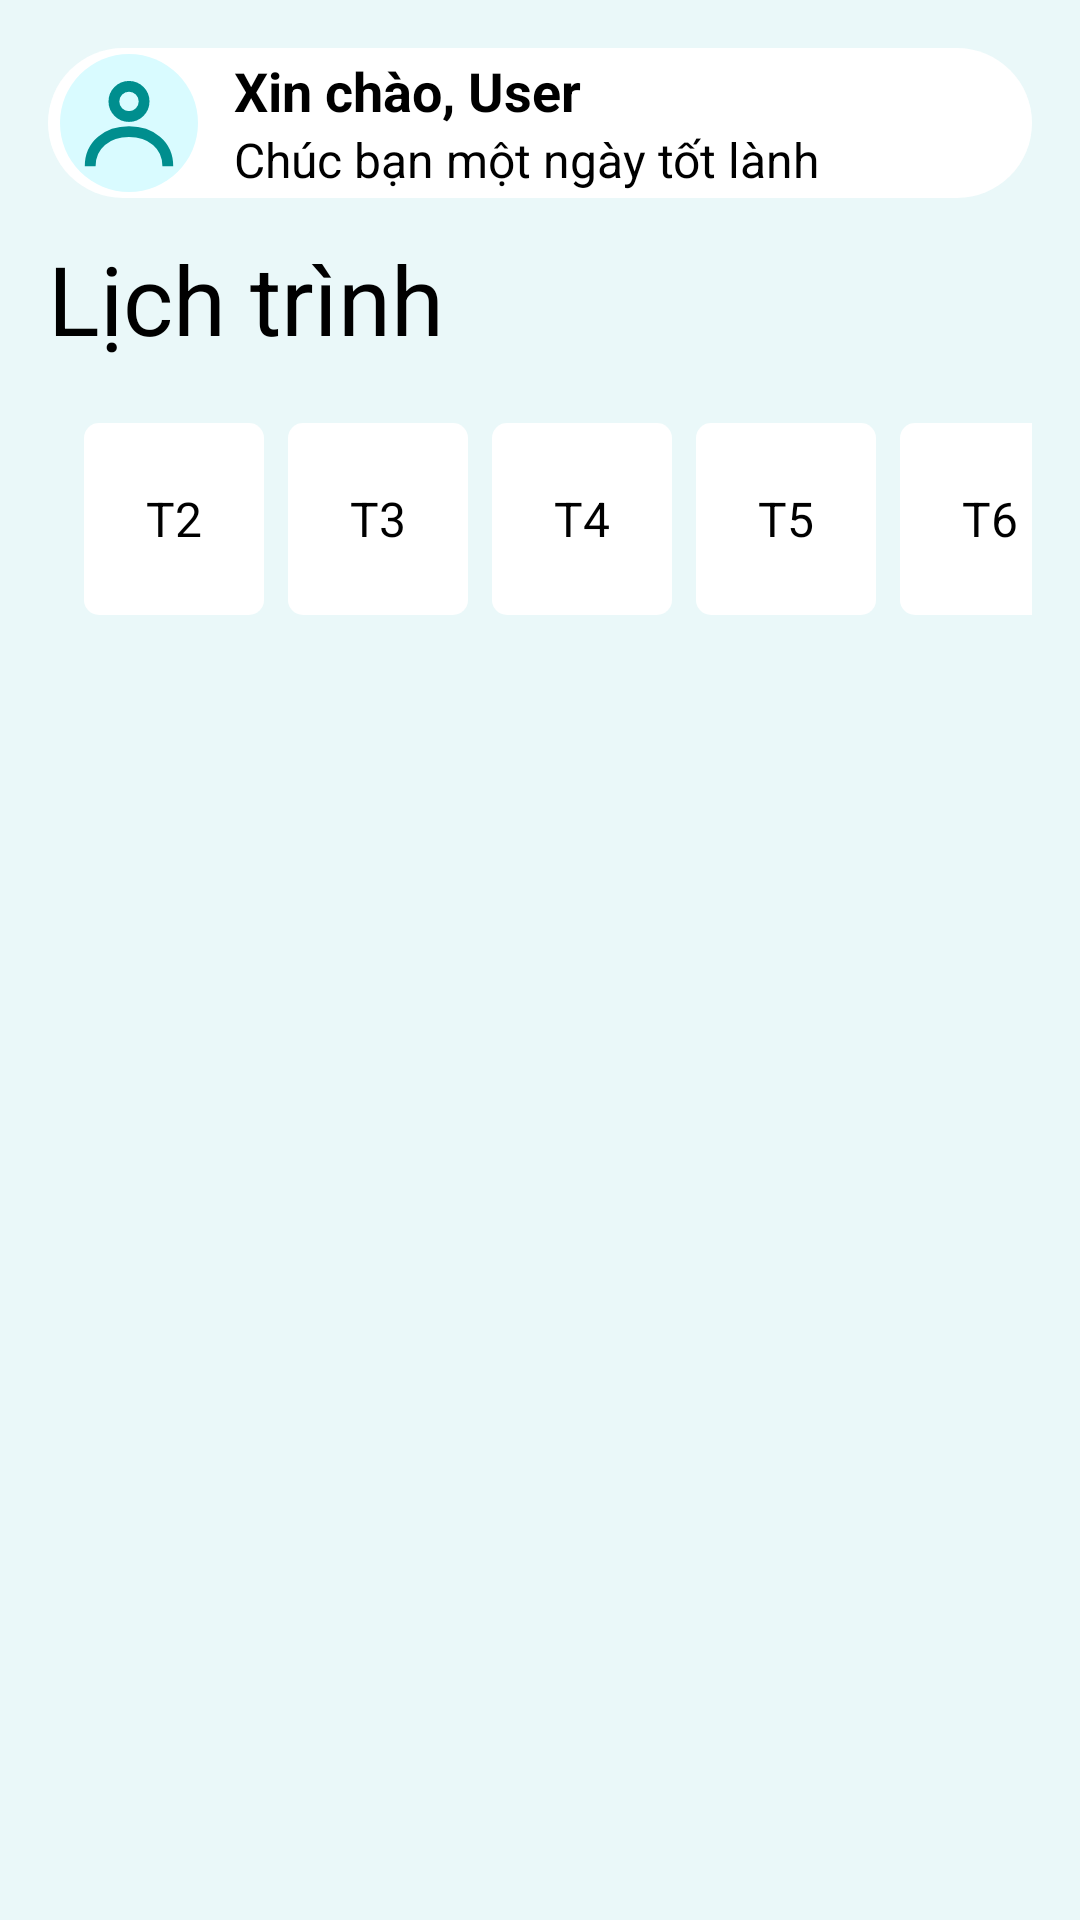

Reconstruct the res/layout file that produces this screen, plus the resources it refers to.
<!-- AndroidManifest.xml: application theme Theme.TODOAPP -->
<!-- res/layout/home_fragment.xml -->
<?xml version="1.0" encoding="utf-8"?>
<RelativeLayout xmlns:android="http://schemas.android.com/apk/res/android"
    xmlns:app="http://schemas.android.com/apk/res-auto"
    xmlns:tools="http://schemas.android.com/tools"
    android:id="@+id/main"
    android:layout_width="match_parent"
    android:layout_height="match_parent"
    android:background="@color/bottom_nav"
    tools:context=".activitys.MainActivity"
    >

    
    <LinearLayout
        android:id="@+id/layoutContent"
        android:layout_width="match_parent"
        android:layout_height="wrap_content"
        android:layout_above="@id/bottom_nav"
        android:layout_marginTop="16dp"
        android:orientation="vertical"
        tools:ignore="NotSibling">

        <LinearLayout
            android:id="@+id/welcome"
            android:layout_width="match_parent"
            android:layout_height="wrap_content"
            android:layout_gravity="center"
            android:background="@drawable/hello_bg"
            android:layout_marginStart="16dp"
            android:layout_marginEnd="16dp"
            android:orientation="horizontal">

            <ImageView
                android:layout_width="50dp"
                android:layout_height="50dp"
                android:paddingLeft="4dp"
                android:layout_gravity="center"
                android:src="@drawable/ic_profile" />

            <LinearLayout
                android:layout_width="wrap_content"
                android:layout_height="wrap_content"
                android:layout_marginStart="4dp"
                android:layout_marginTop="2dp"
                android:orientation="vertical">

                <TextView
                    android:id="@+id/tvGreeting"
                    android:layout_width="match_parent"
                    android:layout_height="wrap_content"
                    android:layout_marginStart="8dp"
                    android:text="Xin chào, User"
                    android:textSize="18sp"
                    android:textColor="@color/black"
                    android:textStyle="bold" />

                <TextView
                    android:id="@+id/tvSubtitle"
                    android:layout_width="match_parent"
                    android:layout_height="wrap_content"
                    android:layout_marginStart="8dp"
                    android:text="Chúc bạn một ngày tốt lành"
                    android:textColor="@color/black"
                    android:textSize="16sp" />
            </LinearLayout>

        </LinearLayout>

        
        <TextView
            android:layout_width="match_parent"
            android:layout_height="wrap_content"
            android:layout_marginStart="16dp"
            android:layout_marginTop="12dp"
            android:layout_marginEnd="16dp"
            android:layout_marginBottom="12dp"
            android:gravity="left"
            android:text="Lịch trình"
            android:textColor="@color/black"
            android:textSize="32sp"
            />


        <HorizontalScrollView
            android:layout_width="match_parent"
            android:layout_height="wrap_content"
            android:background="@color/bottom_nav"
            android:paddingRight="16dp"
            android:paddingLeft="16dp"
            android:overScrollMode="never"
            android:scrollbars="none">

            <LinearLayout
                android:id="@+id/weekDaysLayout"
                android:layout_width="wrap_content"
                android:layout_height="80dp"
                android:gravity="center_vertical"
                android:orientation="horizontal"
                android:paddingHorizontal="8dp"
                android:paddingVertical="8dp">

                
                <LinearLayout
                    android:id="@+id/llMon"
                    android:layout_width="60dp"
                    android:layout_height="match_parent"
                    android:layout_marginHorizontal="4dp"
                    android:background="@drawable/day_item_selector"
                    android:clickable="true"
                    android:focusable="true"
                    android:gravity="center"
                    android:orientation="vertical"
                    android:padding="8dp">

                    <TextView
                        android:id="@+id/tvMonDay"
                        android:layout_width="match_parent"
                        android:layout_height="wrap_content"
                        android:background="@drawable/day_item_selector"
                        android:gravity="center"
                        android:text="T2"
                        android:textColor="@color/black"
                        android:textSize="16sp" />
                </LinearLayout>

                
                <LinearLayout
                    android:id="@+id/llTue"
                    android:layout_width="60dp"
                    android:layout_height="match_parent"
                    android:layout_marginHorizontal="4dp"
                    android:background="@drawable/day_item_selector"
                    android:clickable="true"
                    android:focusable="true"
                    android:gravity="center"
                    android:orientation="vertical"
                    android:padding="8dp">

                    <TextView
                        android:id="@+id/tvTueDay"
                        android:layout_width="match_parent"
                        android:layout_height="wrap_content"
                        android:gravity="center"
                        android:text="T3"
                        android:textColor="@color/black"
                        android:textSize="16sp" />
                </LinearLayout>

                
                <LinearLayout
                    android:id="@+id/llWed"
                    android:layout_width="60dp"
                    android:layout_height="match_parent"
                    android:layout_marginHorizontal="4dp"
                    android:background="@drawable/day_item_selector"
                    android:clickable="true"
                    android:focusable="true"
                    android:gravity="center"
                    android:orientation="vertical"
                    android:padding="8dp">

                    <TextView
                        android:id="@+id/tvWedDay"
                        android:layout_width="match_parent"
                        android:layout_height="wrap_content"
                        android:gravity="center"
                        android:text="T4"
                        android:textColor="@color/black"
                        android:textSize="16sp" />
                </LinearLayout>

                
                <LinearLayout
                    android:id="@+id/llThu"
                    android:layout_width="60dp"
                    android:layout_height="match_parent"
                    android:layout_marginHorizontal="4dp"
                    android:background="@drawable/day_item_selector"
                    android:clickable="true"
                    android:focusable="true"
                    android:gravity="center"
                    android:orientation="vertical"
                    android:padding="8dp">

                    <TextView
                        android:id="@+id/tvThuDay"
                        android:layout_width="match_parent"
                        android:layout_height="wrap_content"
                        android:gravity="center"
                        android:text="T5"
                        android:textColor="@color/black"
                        android:textSize="16sp" />
                </LinearLayout>

                
                <LinearLayout
                    android:id="@+id/llFri"
                    android:layout_width="60dp"
                    android:layout_height="match_parent"
                    android:layout_marginHorizontal="4dp"
                    android:background="@drawable/day_item_selector"
                    android:clickable="true"
                    android:focusable="true"
                    android:gravity="center"
                    android:orientation="vertical"
                    android:padding="8dp">

                    <TextView
                        android:id="@+id/tvFriDay"
                        android:layout_width="match_parent"
                        android:layout_height="wrap_content"
                        android:gravity="center"
                        android:text="T6"
                        android:textColor="@color/black"
                        android:textSize="16sp" />
                </LinearLayout>

                
                <LinearLayout
                    android:id="@+id/llSat"
                    android:layout_width="60dp"
                    android:layout_height="match_parent"
                    android:layout_marginHorizontal="4dp"
                    android:background="@drawable/day_item_selector"
                    android:clickable="true"
                    android:focusable="true"
                    android:gravity="center"
                    android:orientation="vertical"
                    android:padding="8dp">

                    <TextView
                        android:id="@+id/tvSatDay"
                        android:layout_width="match_parent"
                        android:layout_height="wrap_content"
                        android:gravity="center"
                        android:text="T7"
                        android:textColor="@color/black"
                        android:textSize="16sp" />
                </LinearLayout>

                
                <LinearLayout
                    android:id="@+id/llSun"
                    android:layout_width="60dp"
                    android:layout_height="match_parent"
                    android:layout_marginHorizontal="4dp"
                    android:background="@drawable/day_item_selector"
                    android:clickable="true"
                    android:focusable="true"
                    android:gravity="center"
                    android:orientation="vertical"
                    android:padding="8dp">

                    <TextView
                        android:id="@+id/tvSunDay"
                        android:layout_width="match_parent"
                        android:layout_height="wrap_content"
                        android:gravity="center"
                        android:text="CN"
                        android:textColor="@color/black"
                        android:textSize="16sp" />
                </LinearLayout>

            </LinearLayout>
        </HorizontalScrollView>

        
        <androidx.recyclerview.widget.RecyclerView
            android:id="@+id/homerecyclerview"
            android:paddingLeft="16dp"
            android:paddingRight="16dp"
            android:background="@color/bg_recycleview"
            android:layout_width="match_parent"
            android:layout_height="wrap_content"
            />
    </LinearLayout>
</RelativeLayout>
<!-- resources referenced by this layout -->
<resources>
  <color name="bg_recycleview">#FFFFFF</color>
  <color name="black">#000000</color>
  <color name="bottom_nav">#EAF8F9</color>
  <!-- drawable day_item_selector (drawable) -->
  <?xml version="1.0" encoding="utf-8"?>
  <selector xmlns:android="http://schemas.android.com/apk/res/android">
      
      <item android:state_selected="true">
          
          <shape android:shape="rectangle">
              
              <solid android:color="@color/day_select_button" />
  
              
              <corners android:radius="8dp" />
          </shape>
      </item>
  
      
      <item>
          <shape android:shape="rectangle">
              <solid android:color="@color/day_button" />
              <corners android:radius="5dp" />
          </shape>
      </item>
  
  </selector>
  <!-- drawable hello_bg (drawable) -->
  <?xml version="1.0" encoding="utf-8"?>
  <selector xmlns:android="http://schemas.android.com/apk/res/android">
      <item>
          <shape android:shape="rectangle">
              <corners
                  android:topLeftRadius="30dp"
                  android:bottomLeftRadius="30dp"
                  android:bottomRightRadius="30dp"
                  android:topRightRadius="30dp" />
              <solid android:color="@color/hello"/>
          </shape>
      </item>
  </selector>
  <!-- drawable ic_profile (drawable) -->
  <vector xmlns:android="http://schemas.android.com/apk/res/android"
      android:width="32dp"
      android:height="32dp"
      android:viewportWidth="32"
      android:viewportHeight="32">
  
    
    <path
        android:pathData="M16,16m-16,0a16,16 0,1 1,32 0a16,16 0,1 1,-32 0"
        android:fillColor="#D9FBFF"/>
  
    
    <path
        android:pathData="M16,14.5a3.5,3.5 0,1 1,0 -7a3.5,3.5 0,1 1,0 7"
        android:strokeWidth="2.5"
        android:strokeColor="#008E8E"/>
  
    
    <path
        android:pathData="M7,26 C7,21 11,18 16,18 C21,18 25,21 25,26"
        android:strokeWidth="2.5"
        android:strokeColor="#008E8E"/>
  
  </vector>
  <style name="Theme.TODOAPP" parent="Base.Theme.TODOAPP" />
  <color name="day_select_button">#BFF0F5</color>
  <color name="day_button">#FFFFFF</color>
  <color name="hello">#FFFFFF</color>
  <style name="Base.Theme.TODOAPP" parent="Theme.Material3.Light.NoActionBar">
          
  
      </style>
</resources>
